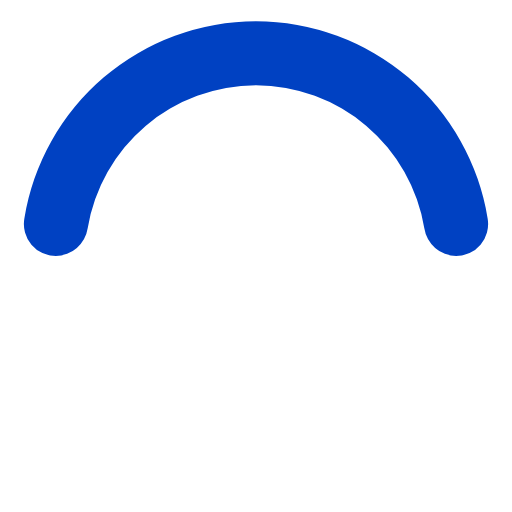
t = 0.00 s
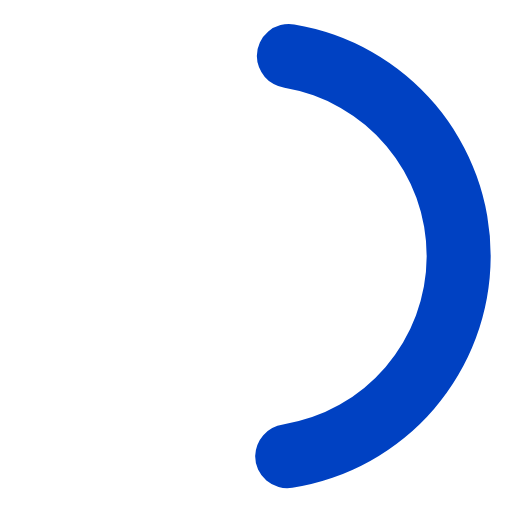
t = 0.19 s
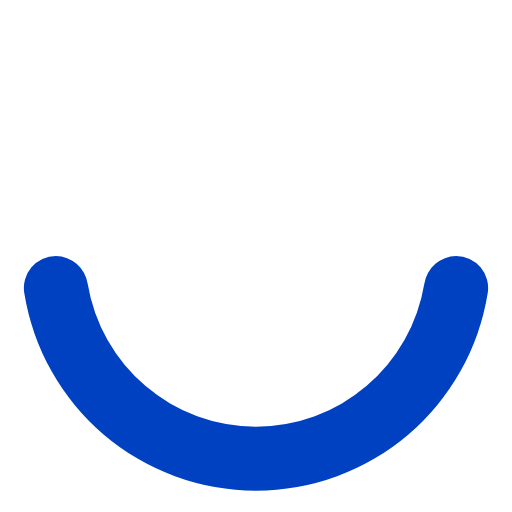
t = 0.38 s
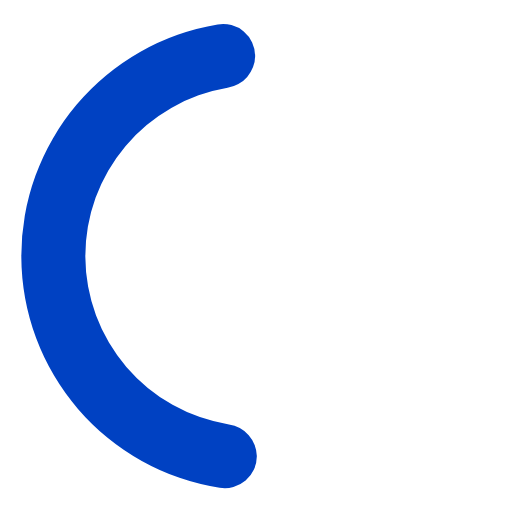
t = 0.56 s

The animated SVG that drew these frames (rendered in a browser with its animation timeline set to each time). Animation: 1 SMIL element (animateTransform=1); one cycle of 0.75 s, repeats indefinitely.

<svg xmlns="http://www.w3.org/2000/svg" width="3rem" height="3rem" viewBox="0 0 24 24">
    <path fill="#0041c2" d="M12,4a8,8,0,0,1,7.89,6.7A1.53,1.53,0,0,0,21.38,12h0a1.5,1.5,0,0,0,1.48-1.75,11,11,0,0,0-21.72,0A1.5,1.5,0,0,0,2.62,12h0a1.53,1.53,0,0,0,1.49-1.3A8,8,0,0,1,12,4Z">
        <animateTransform attributeName="transform" dur="0.75s" repeatCount="indefinite" type="rotate" values="0 12 12;360 12 12"/>
    </path>
</svg>
